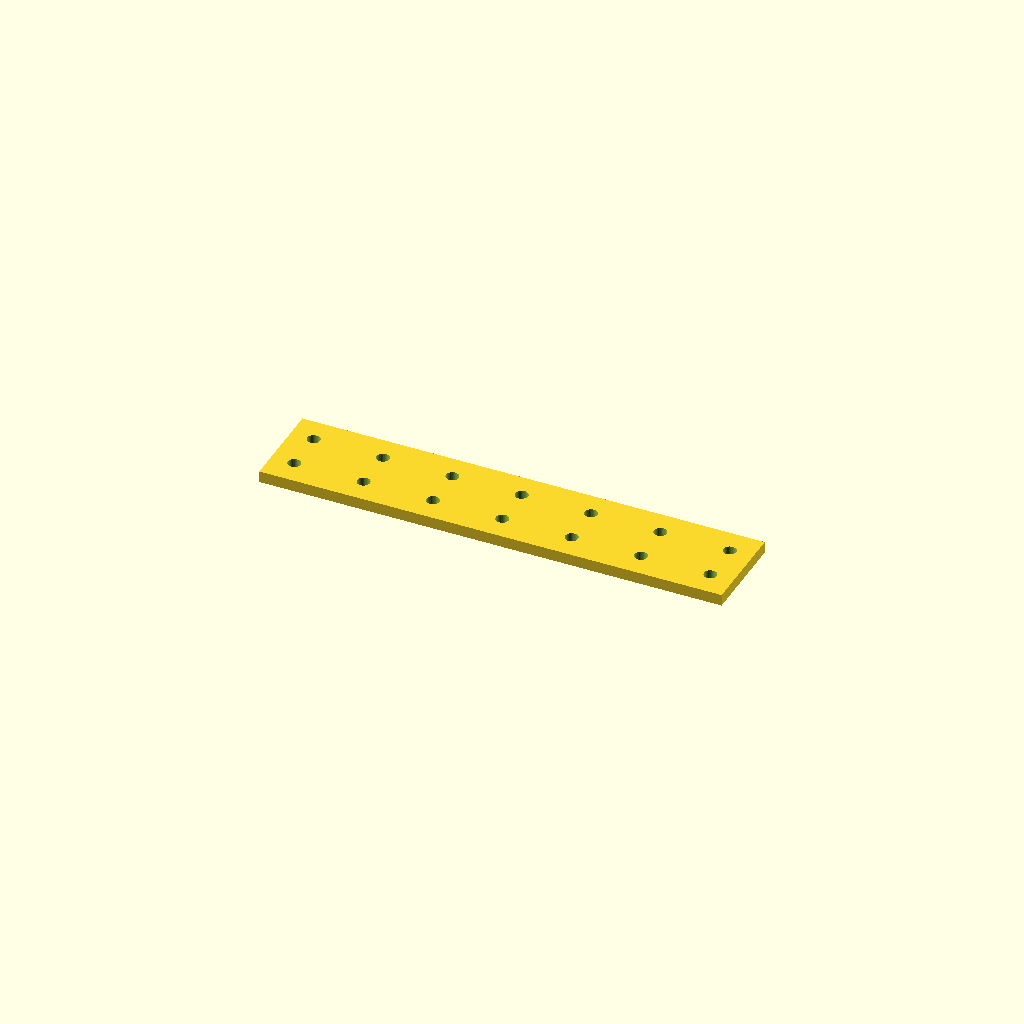
Cell 1 — every parameter at its default value.
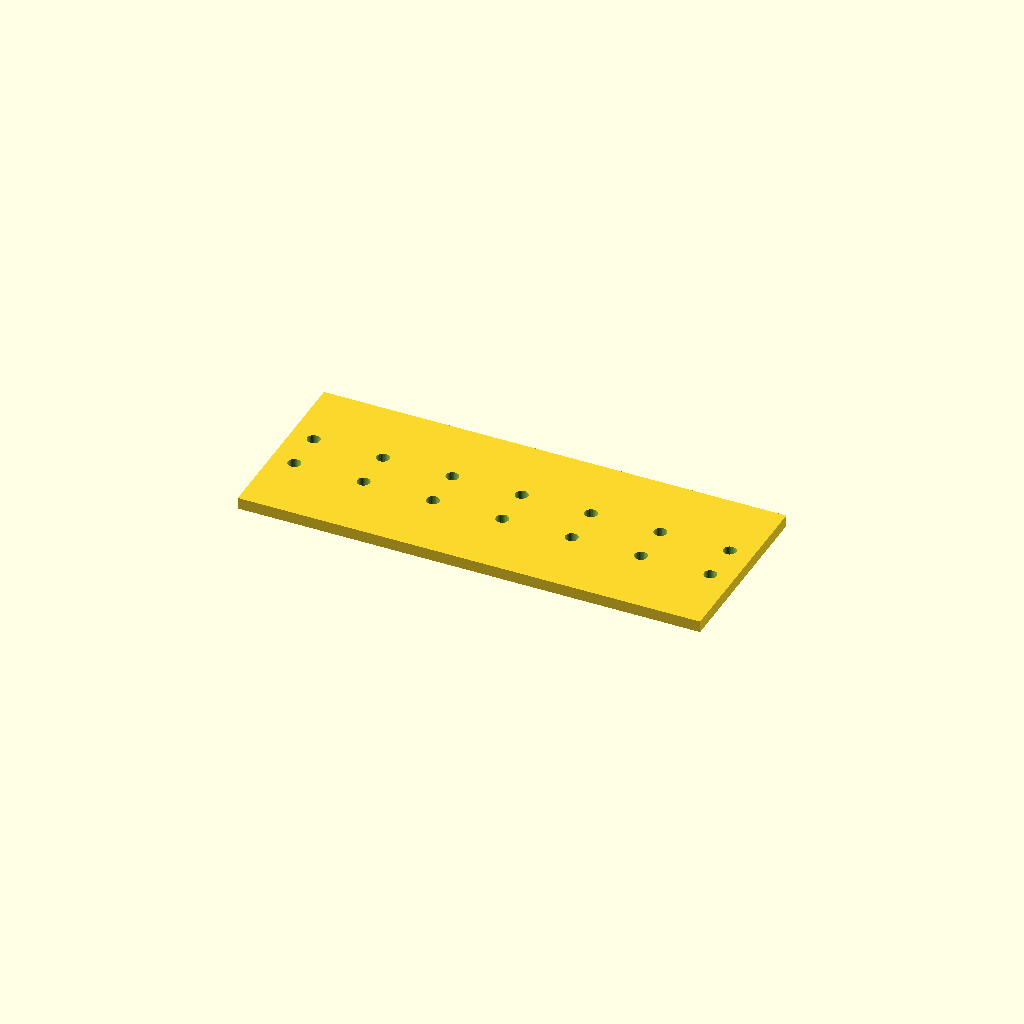
Cell 2: the same model with bar_w = 80.
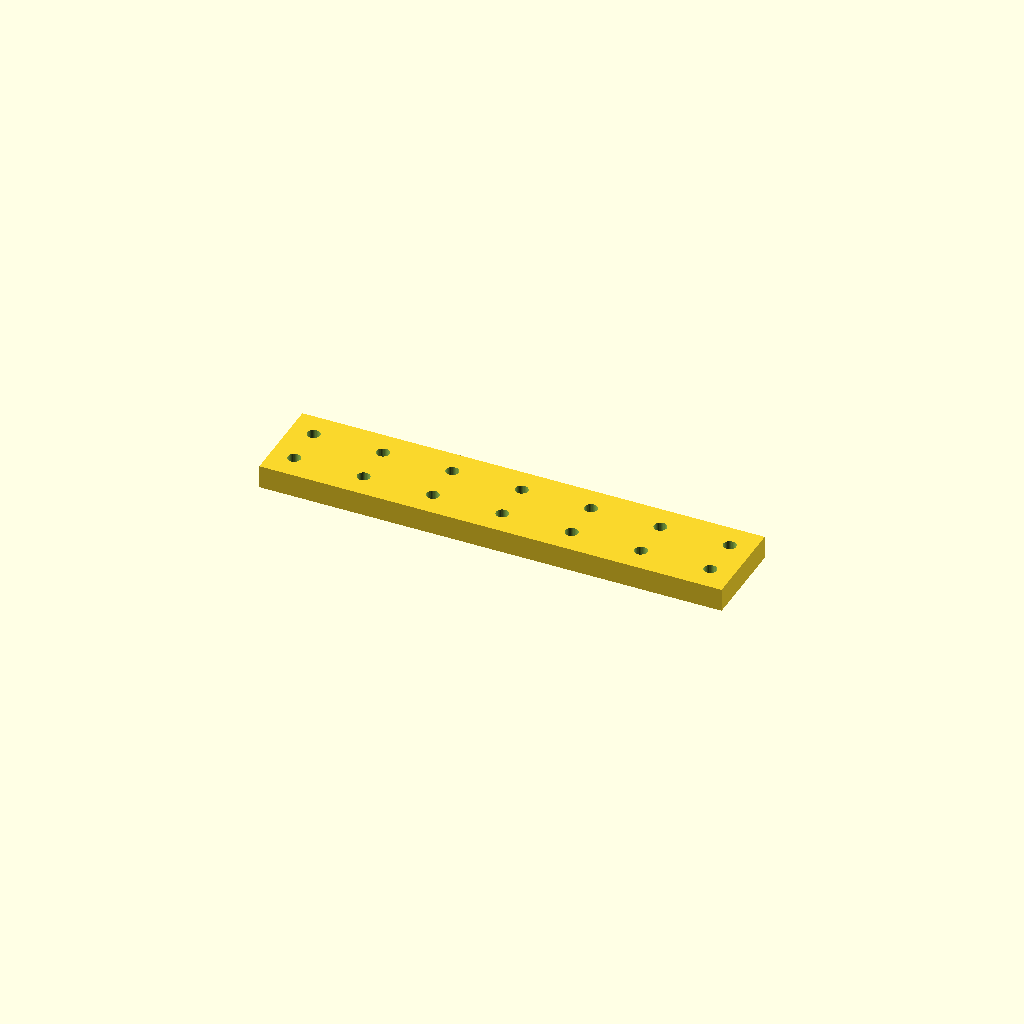
Cell 3: the same model with bar_t = 10.
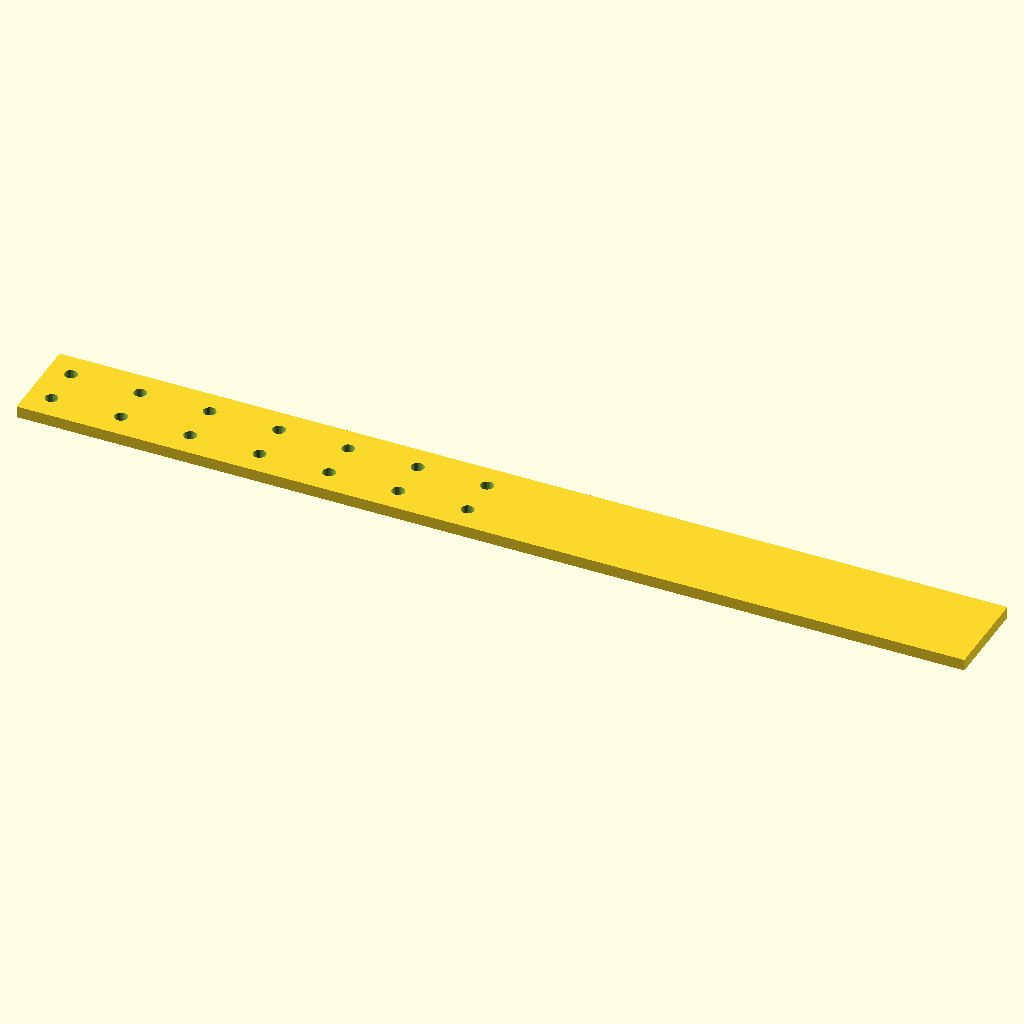
Cell 4: the same model with holes = 14.
All cells are drawn from one camera (rotation 55°, 0°, 25°, orthographic, colour scheme Cornfield), so only the parameter changes between them.
Source of the model, optional_data/data/place1/ventrows/part_0002.scad:
$fn = 32;

// ----------------------------------------------------------------------
// Hole bar, 7 x Ø5.5
// tworows layout, 10 mm edge offset
// ----------------------------------------------------------------------

// --- parameters (mm) ---
bar_w = 40;       // bar width (Y)
bar_t = 5;        // bar thickness (Z)
holes = 7;        // holes per row
hole_d = 5.5;     // hole diameter
edge = 10;        // offset from the bar end to the first hole
pitch = 30;       // pitch between neighbouring holes
row_offset = 18;  // distance between the two rows

// --- derived feature positions (mm) ---
span = (holes - 1) * pitch;   // = 180   distance between the end holes
bar_l = span + 2 * edge;      // = 200   overall bar length
start_x = -bar_l / 2 + edge;  // = -90   X of the first hole
feature_centers = [
  [start_x + 0 * pitch, -row_offset / 2],
  [start_x + 1 * pitch, -row_offset / 2],
  [start_x + 2 * pitch, -row_offset / 2],
  [start_x + 3 * pitch, -row_offset / 2],
  [start_x + 4 * pitch, -row_offset / 2],
  [start_x + 5 * pitch, -row_offset / 2],
  [start_x + 6 * pitch, -row_offset / 2]
];   // hole centres of the first row
row2_centers = [
  [start_x + 0 * pitch, row_offset / 2],
  [start_x + 1 * pitch, row_offset / 2],
  [start_x + 2 * pitch, row_offset / 2],
  [start_x + 3 * pitch, row_offset / 2],
  [start_x + 4 * pitch, row_offset / 2],
  [start_x + 5 * pitch, row_offset / 2],
  [start_x + 6 * pitch, row_offset / 2]
];   // hole centres of the second row

// bar with two rows of holes, both read from their own centre arrays
difference() {
  translate([-bar_l / 2, -bar_w / 2, -bar_t / 2]) cube([bar_l, bar_w, bar_t]);
  for (centre = feature_centers)
    translate([centre[0], centre[1], 0])
      cylinder(d = hole_d, h = bar_t + 2, center = true);
  for (centre = row2_centers)
    translate([centre[0], centre[1], 0])
      cylinder(d = hole_d, h = bar_t + 2, center = true);
}
Customizer parameters (derived from the source; name, type, default, range or options):
bar_w: number, default 40
bar_t: number, default 5
holes: number, default 7
hole_d: number, default 5.5
edge: number, default 10
pitch: number, default 30
row_offset: number, default 18
